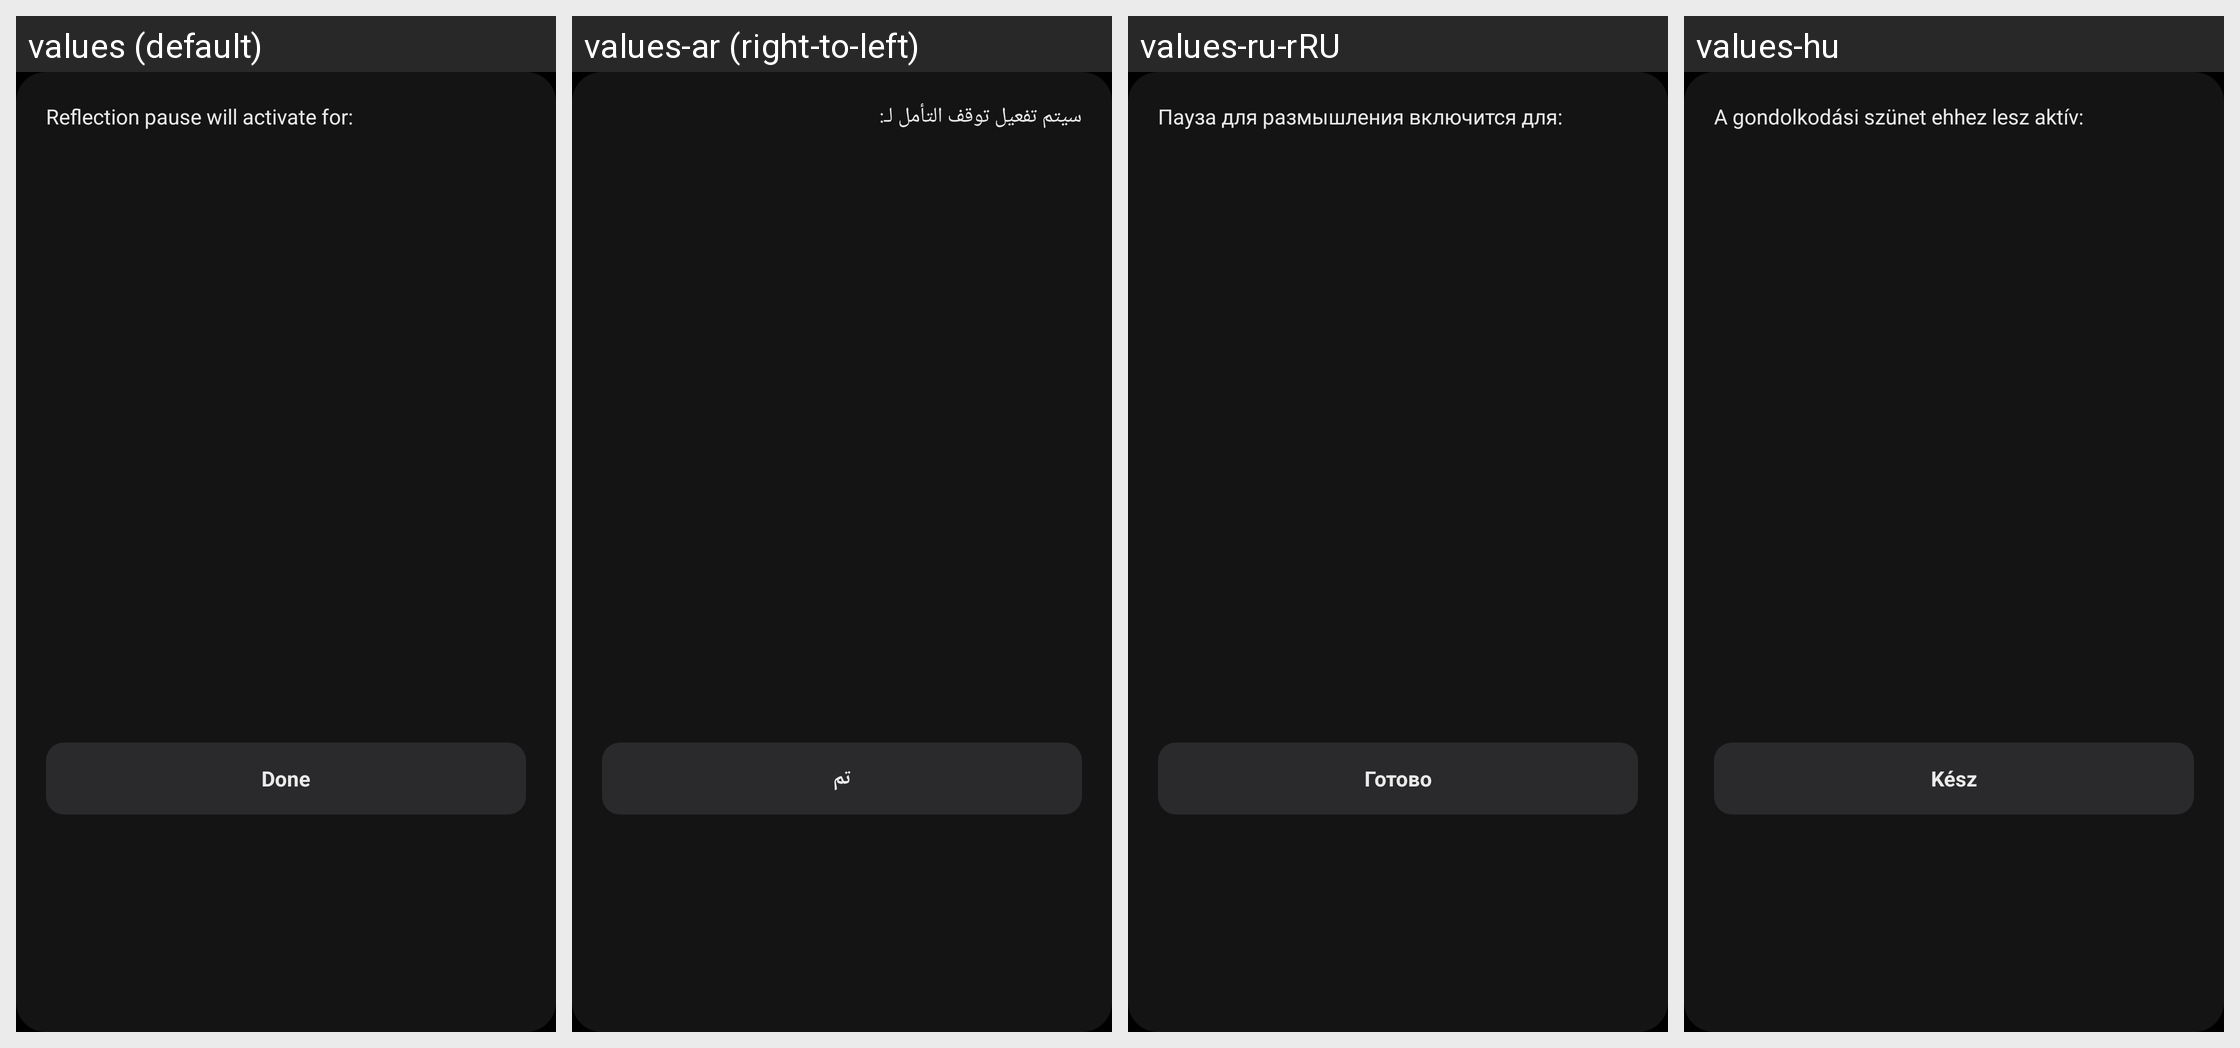

The same Android screen rendered under several of its app's locales, left to right. List the strings drawn on it with the default value and each locale's translation.
Android screen res/layout/dialog_reflection_setup.xml rendered under 4 locales, left to right: values (default), values-ar (right-to-left), values-ru-rRU, values-hu. Device: Nexus 5 (rendered at 1080×1920; each locale shown at half size, 540×960, under a caption strip naming it); theme AppTheme.
Other locales in the repository, not shown: values-de, values-es-rES, values-es-rUS, values-fr, values-he, values-hr, values-in, values-it, values-ja, values-nl, values-pl, values-pt-rBR, values-sv, values-tr, values-uk, values-zh.
Strings drawn on this screen, with the default value and each locale's value (text and hints the layout hard-codes, and strings that could not be matched under every locale, appear in the picture but are not listed):

reflection_pause_dialog_title
  values: Reflection pause will activate for:
  values-ar: سيتم تفعيل توقف التأمل لـ:
  values-ru-rRU: Пауза для размышления включится для:
  values-hu: A gondolkodási szünet ehhez lesz aktív:

done
  values: Done
  values-ar: تم
  values-ru-rRU: Готово
  values-hu: Kész
